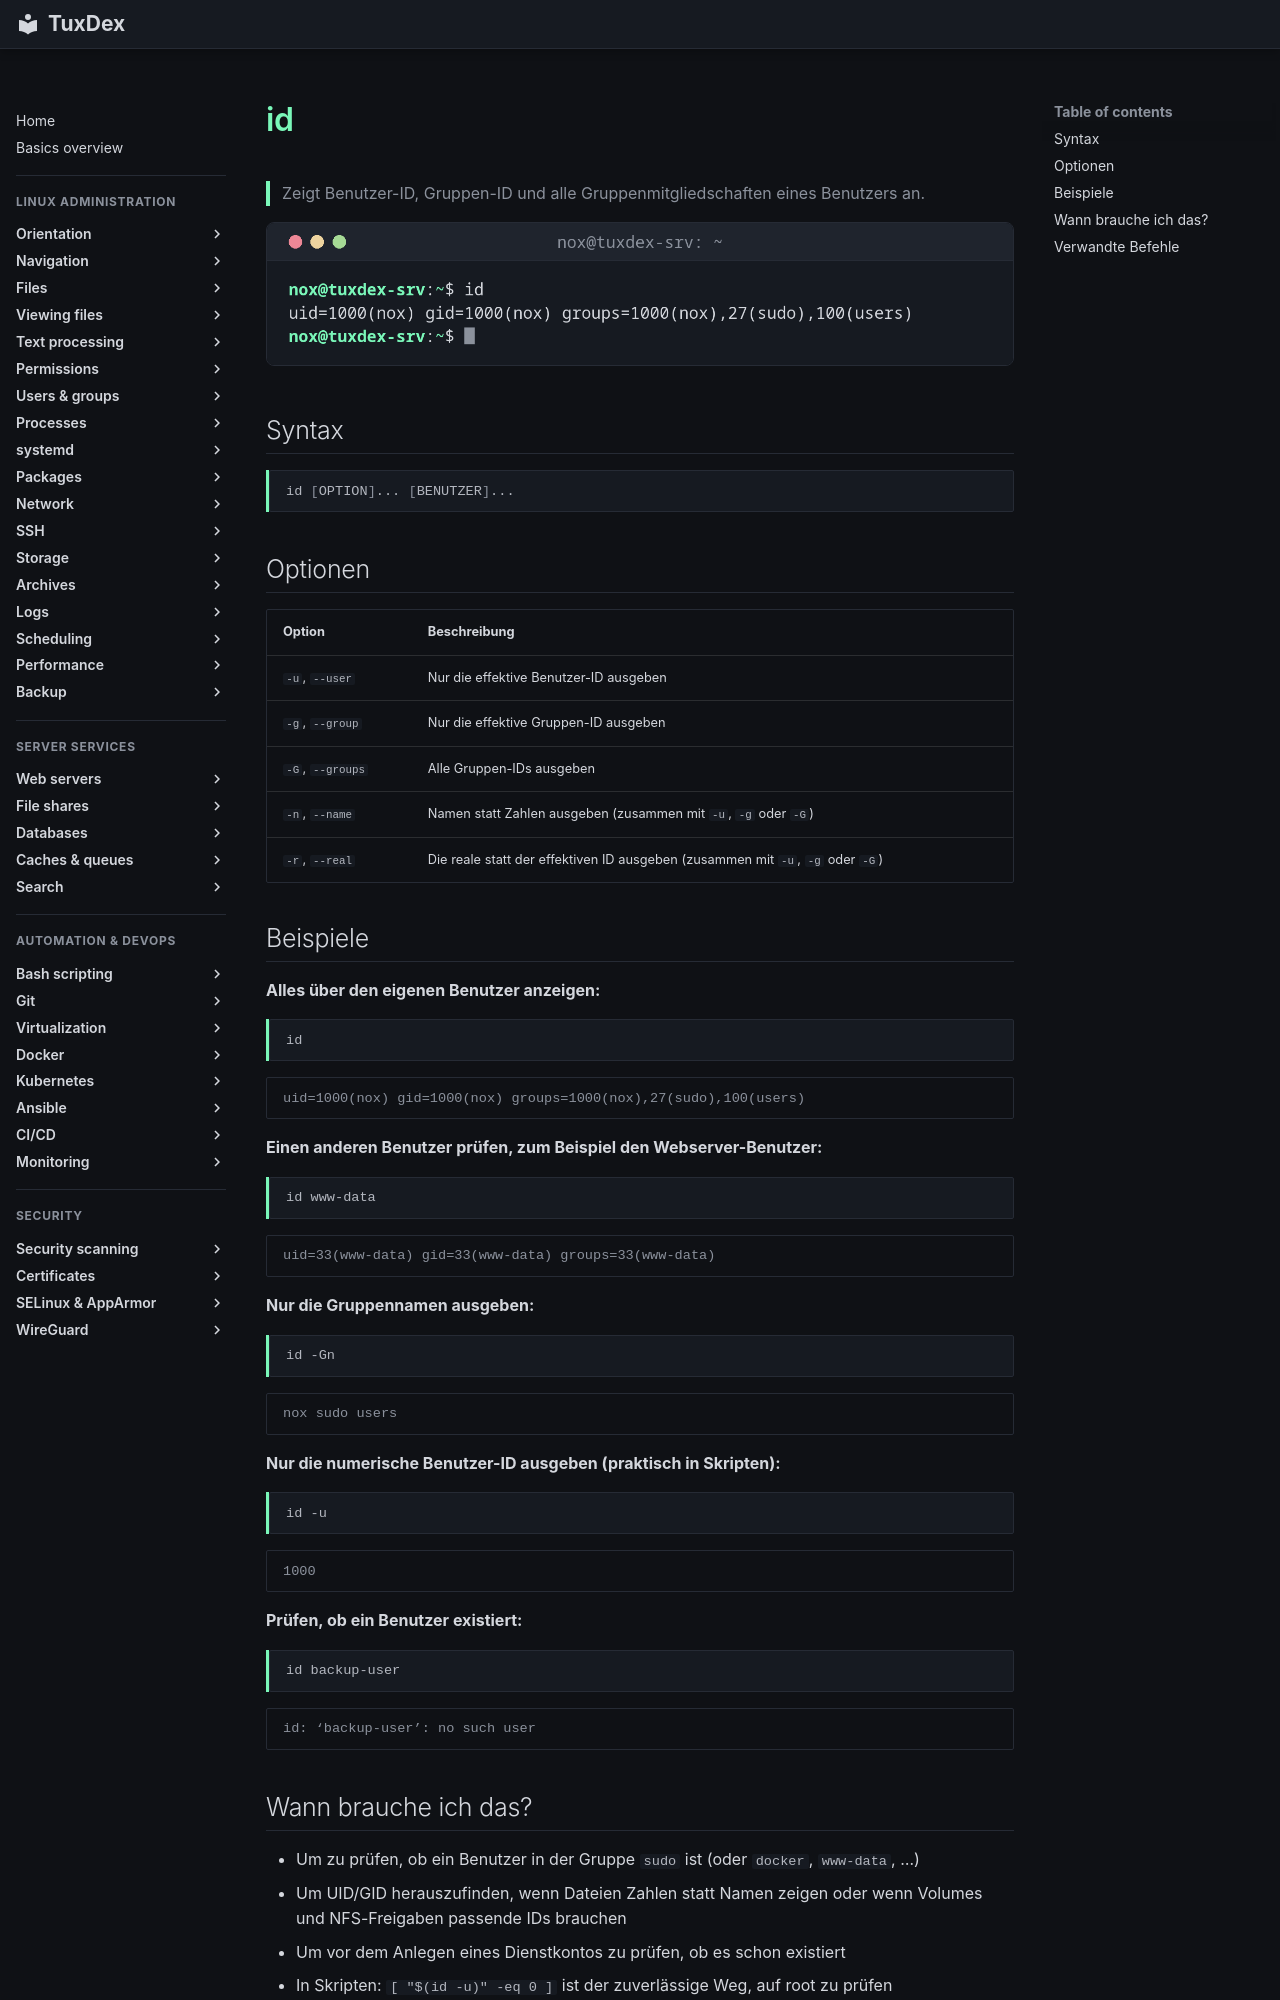

repository: Noxisan/tuxcodex · page: 01-orientation/id.de/index.html · generator: mkdocs

# id

> Zeigt Benutzer-ID, Gruppen-ID und alle Gruppenmitgliedschaften eines Benutzers an.

![id output](../assets/screenshots/01-orientation/id.png)

## Syntax

```bash
id [OPTION]... [BENUTZER]...
```

## Optionen

| Option | Beschreibung |
|--------|--------------|
| `-u`, `--user` | Nur die effektive Benutzer-ID ausgeben |
| `-g`, `--group` | Nur die effektive Gruppen-ID ausgeben |
| `-G`, `--groups` | Alle Gruppen-IDs ausgeben |
| `-n`, `--name` | Namen statt Zahlen ausgeben (zusammen mit `-u`, `-g` oder `-G`) |
| `-r`, `--real` | Die reale statt der effektiven ID ausgeben (zusammen mit `-u`, `-g` oder `-G`) |

## Beispiele

**Alles über den eigenen Benutzer anzeigen:**

```bash
id
```

```text
uid=1000(nox) gid=1000(nox) groups=1000(nox),27(sudo),100(users)
```

**Einen anderen Benutzer prüfen, zum Beispiel den Webserver-Benutzer:**

```bash
id www-data
```

```text
uid=33(www-data) gid=33(www-data) groups=33(www-data)
```

**Nur die Gruppennamen ausgeben:**

```bash
id -Gn
```

```text
nox sudo users
```

**Nur die numerische Benutzer-ID ausgeben (praktisch in Skripten):**

```bash
id -u
```

```text
1000
```

**Prüfen, ob ein Benutzer existiert:**

```bash
id backup-user
```

```text
id: ‘backup-user’: no such user
```
